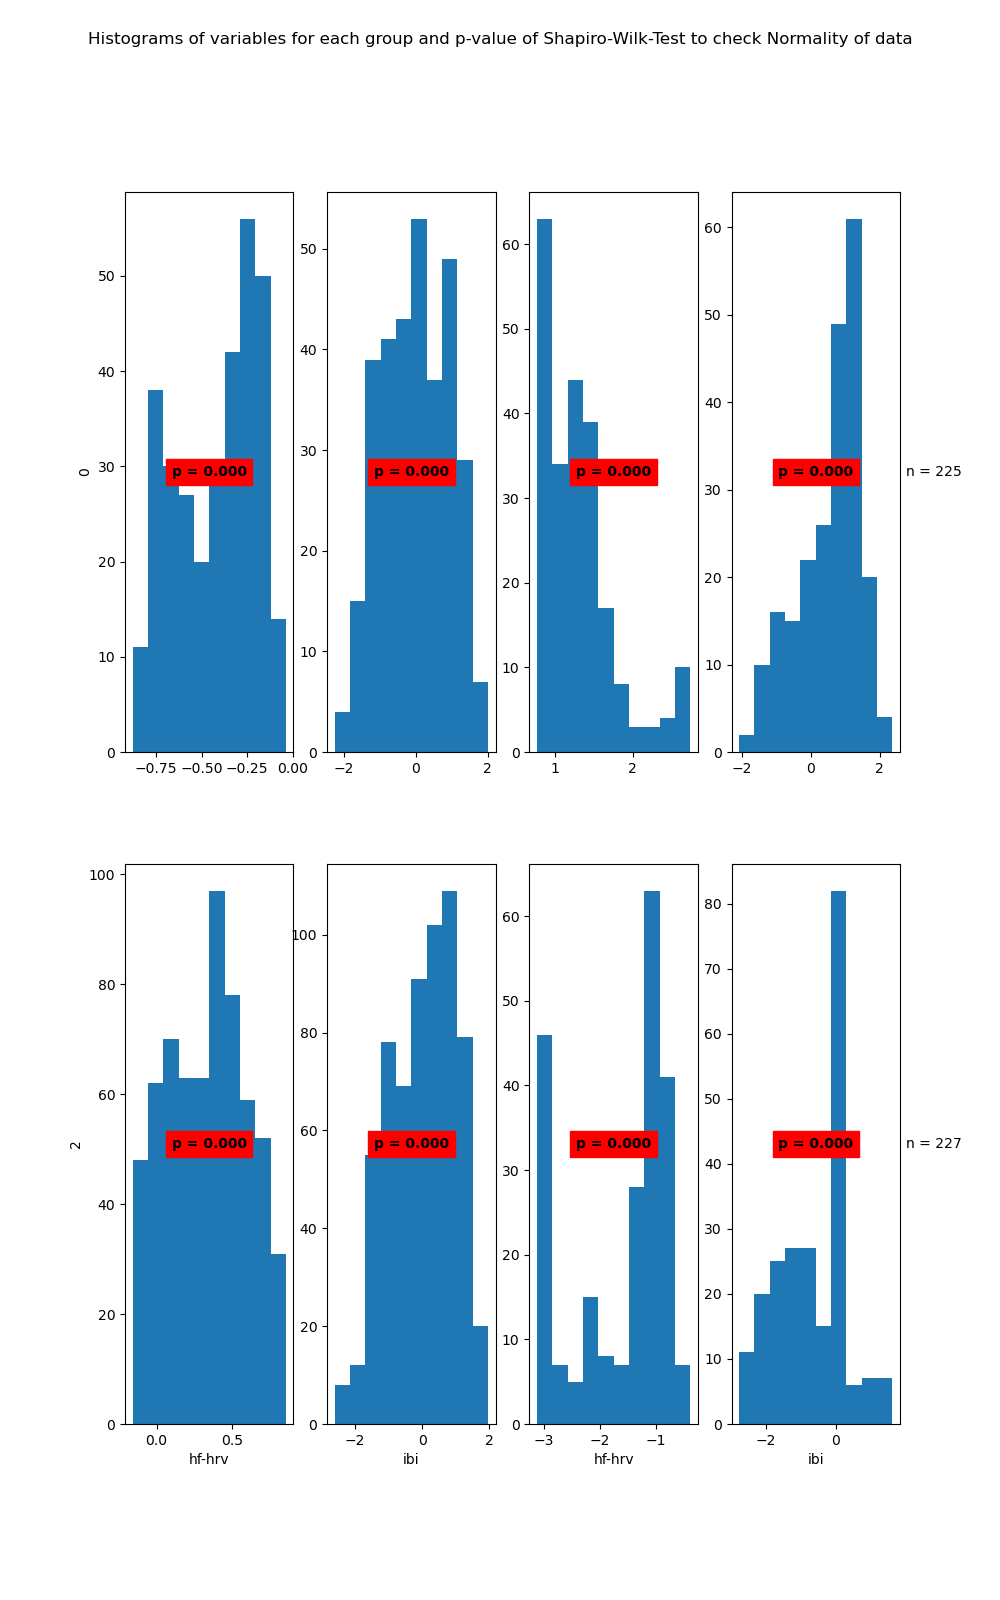

Source data for this figure (header and first rows):
State	Variable	Statistic	Samples	p-value	Significance
0	hf-hrv	0.94	317	0.0	True
0	ibi	0.98	317	0.0	True
1	hf-hrv	0.87	225	0.0	True
1	ibi	0.94	225	0.0	True
2	hf-hrv	0.97	623	0.0	True
2	ibi	0.98	623	0.0	True
3	hf-hrv	0.83	227	0.0	True
3	ibi	0.94	227	0.0	True
